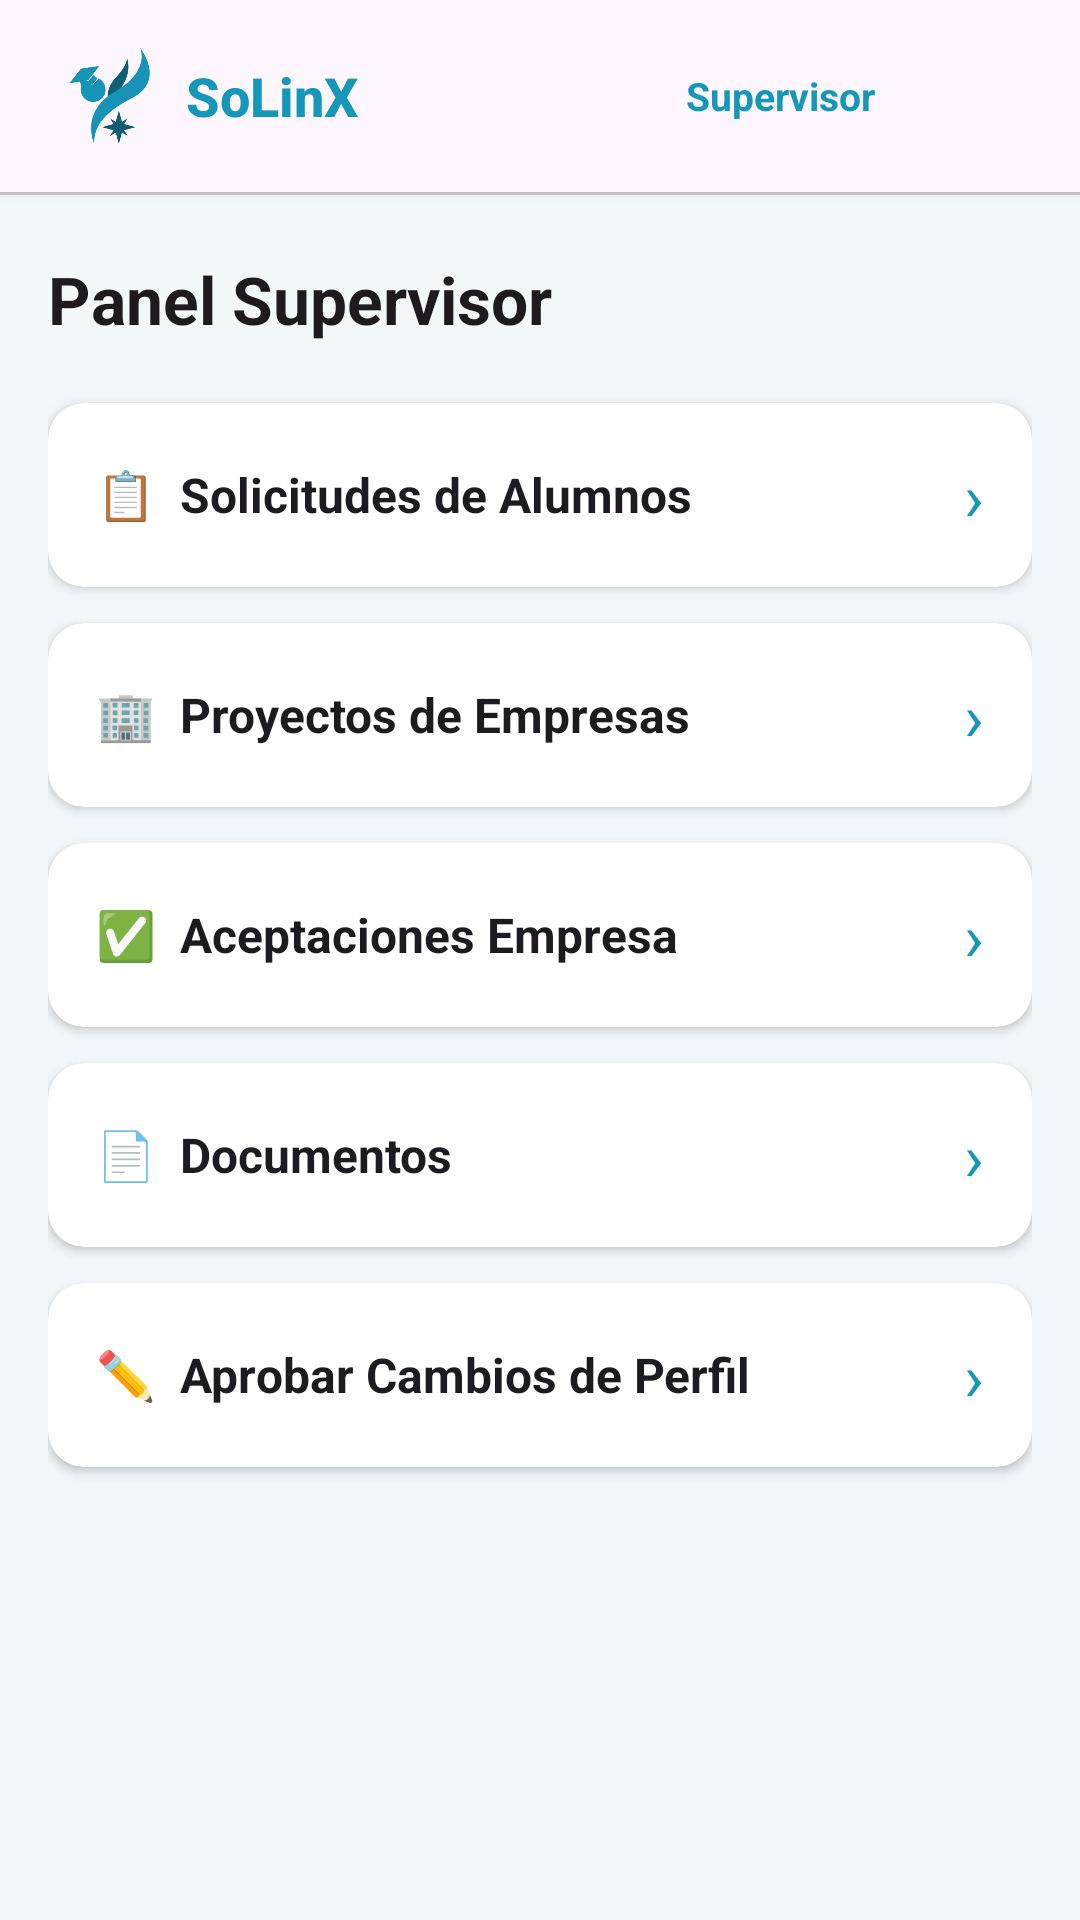

Here is an Android app screen rendered from its layout file. Give the layout XML and the strings, colors and styles it references.
<!-- AndroidManifest.xml: application theme Theme.SoLinX -->
<!-- res/layout/activity_supervisor_menu.xml -->
<?xml version="1.0" encoding="utf-8"?>
<LinearLayout xmlns:android="http://schemas.android.com/apk/res/android"
    xmlns:app="http://schemas.android.com/apk/res-auto"
    android:layout_width="match_parent"
    android:layout_height="match_parent"
    android:orientation="vertical"
    android:background="?android:attr/windowBackground"
    android:fitsSystemWindows="true">

    
    <LinearLayout
        android:layout_width="match_parent"
        android:layout_height="64dp"
        android:orientation="horizontal"
        android:gravity="center_vertical"
        android:paddingHorizontal="20dp"
        android:background="?attr/colorSurface"
        android:elevation="2dp">

        <ImageView
            android:id="@+id/logo_app"
            android:layout_width="32dp"
            android:layout_height="32dp"
            android:src="@drawable/solinx_logo"
            android:contentDescription="Logo"
            android:scaleType="fitCenter"/>

        <TextView
            android:layout_width="0dp"
            android:layout_height="wrap_content"
            android:layout_weight="1"
            android:layout_marginStart="10dp"
            android:text="SoLinX"
            android:textSize="18sp"
            android:textStyle="bold"
            android:textColor="?attr/colorPrimary"
            android:fontFamily="sans-serif-medium"/>

        <TextView
            android:id="@+id/tv_nombre_supervisor"
            android:layout_width="wrap_content"
            android:layout_height="wrap_content"
            android:text="Supervisor"
            android:textSize="13sp"
            android:textColor="?attr/colorPrimary"
            android:textStyle="bold"
            android:maxLines="1"
            android:ellipsize="end"
            android:maxWidth="120dp"
            android:layout_marginEnd="12dp"/>

        <ImageView
            android:id="@+id/iv_profile_menu"
            android:layout_width="36dp"
            android:layout_height="36dp"
            android:src="@drawable/ic_admin_icon"
            android:contentDescription="Perfil"
            android:scaleType="centerCrop"
            android:clickable="true"
            android:focusable="true"
            android:background="?attr/selectableItemBackgroundBorderless"/>
    </LinearLayout>

    
    <View
        android:layout_width="match_parent"
        android:layout_height="1dp"
        android:background="?attr/colorOutline"
        android:alpha="0.3"/>

    <ScrollView
        android:layout_width="match_parent"
        android:layout_height="match_parent">

        <LinearLayout
            android:layout_width="match_parent"
            android:layout_height="wrap_content"
            android:orientation="vertical"
            android:paddingHorizontal="16dp"
            android:paddingTop="20dp"
            android:paddingBottom="24dp">

            <TextView
                android:id="@+id/tv_menu_title"
                android:layout_width="match_parent"
                android:layout_height="wrap_content"
                android:text="Panel Supervisor"
                android:textSize="22sp"
                android:textStyle="bold"
                android:textColor="?attr/colorOnSurface"
                android:layout_marginBottom="20dp"/>

            
            <androidx.cardview.widget.CardView
                android:id="@+id/card_aprobar_solicitud_alumno"
                android:layout_width="match_parent"
                android:layout_height="wrap_content"
                android:layout_marginBottom="12dp"
                app:cardCornerRadius="12dp"
                app:cardElevation="2dp"
                android:clickable="true"
                android:focusable="true">
                <LinearLayout
                    android:layout_width="match_parent"
                    android:layout_height="wrap_content"
                    android:orientation="horizontal"
                    android:gravity="center_vertical"
                    android:padding="16dp">
                    <TextView
                        android:layout_width="0dp"
                        android:layout_height="wrap_content"
                        android:layout_weight="1"
                        android:text="📋  Solicitudes de Alumnos"
                        android:textSize="16sp"
                        android:textStyle="bold"
                        android:textColor="?attr/colorOnSurface"/>
                    <TextView
                        android:layout_width="wrap_content"
                        android:layout_height="wrap_content"
                        android:text="›"
                        android:textSize="22sp"
                        android:textColor="?attr/colorPrimary"/>
                </LinearLayout>
            </androidx.cardview.widget.CardView>

            
            <androidx.cardview.widget.CardView
                android:id="@+id/card_proyectos_empresas"
                android:layout_width="match_parent"
                android:layout_height="wrap_content"
                android:layout_marginBottom="12dp"
                app:cardCornerRadius="12dp"
                app:cardElevation="2dp"
                android:clickable="true"
                android:focusable="true">
                <LinearLayout
                    android:layout_width="match_parent"
                    android:layout_height="wrap_content"
                    android:orientation="horizontal"
                    android:gravity="center_vertical"
                    android:padding="16dp">
                    <TextView
                        android:layout_width="0dp"
                        android:layout_height="wrap_content"
                        android:layout_weight="1"
                        android:text="🏢  Proyectos de Empresas"
                        android:textSize="16sp"
                        android:textStyle="bold"
                        android:textColor="?attr/colorOnSurface"/>
                    <TextView
                        android:layout_width="wrap_content"
                        android:layout_height="wrap_content"
                        android:text="›"
                        android:textSize="22sp"
                        android:textColor="?attr/colorPrimary"/>
                </LinearLayout>
            </androidx.cardview.widget.CardView>

            
            <androidx.cardview.widget.CardView
                android:id="@+id/card_aprobar_aceptacion_empresa"
                android:layout_width="match_parent"
                android:layout_height="wrap_content"
                android:layout_marginBottom="12dp"
                app:cardCornerRadius="12dp"
                app:cardElevation="2dp"
                android:clickable="true"
                android:focusable="true">
                <LinearLayout
                    android:layout_width="match_parent"
                    android:layout_height="wrap_content"
                    android:orientation="horizontal"
                    android:gravity="center_vertical"
                    android:padding="16dp">
                    <TextView
                        android:layout_width="0dp"
                        android:layout_height="wrap_content"
                        android:layout_weight="1"
                        android:text="✅  Aceptaciones Empresa"
                        android:textSize="16sp"
                        android:textStyle="bold"
                        android:textColor="?attr/colorOnSurface"/>
                    <TextView
                        android:layout_width="wrap_content"
                        android:layout_height="wrap_content"
                        android:text="›"
                        android:textSize="22sp"
                        android:textColor="?attr/colorPrimary"/>
                </LinearLayout>
            </androidx.cardview.widget.CardView>

            
            <androidx.cardview.widget.CardView
                android:id="@+id/card_documentos"
                android:layout_width="match_parent"
                android:layout_height="wrap_content"
                android:layout_marginBottom="12dp"
                app:cardCornerRadius="12dp"
                app:cardElevation="2dp"
                android:clickable="true"
                android:focusable="true">
                <LinearLayout
                    android:layout_width="match_parent"
                    android:layout_height="wrap_content"
                    android:orientation="horizontal"
                    android:gravity="center_vertical"
                    android:padding="16dp">
                    <TextView
                        android:layout_width="0dp"
                        android:layout_height="wrap_content"
                        android:layout_weight="1"
                        android:text="📄  Documentos"
                        android:textSize="16sp"
                        android:textStyle="bold"
                        android:textColor="?attr/colorOnSurface"/>
                    <TextView
                        android:layout_width="wrap_content"
                        android:layout_height="wrap_content"
                        android:text="›"
                        android:textSize="22sp"
                        android:textColor="?attr/colorPrimary"/>
                </LinearLayout>
            </androidx.cardview.widget.CardView>

            
            <androidx.cardview.widget.CardView
                android:id="@+id/card_cambios_perfil"
                android:layout_width="match_parent"
                android:layout_height="wrap_content"
                android:layout_marginBottom="12dp"
                app:cardCornerRadius="12dp"
                app:cardElevation="2dp"
                android:clickable="true"
                android:focusable="true">
                <LinearLayout
                    android:layout_width="match_parent"
                    android:layout_height="wrap_content"
                    android:orientation="horizontal"
                    android:gravity="center_vertical"
                    android:padding="16dp">
                    <TextView
                        android:layout_width="0dp"
                        android:layout_height="wrap_content"
                        android:layout_weight="1"
                        android:text="✏️  Aprobar Cambios de Perfil"
                        android:textSize="16sp"
                        android:textStyle="bold"
                        android:textColor="?attr/colorOnSurface"/>
                    <TextView
                        android:layout_width="wrap_content"
                        android:layout_height="wrap_content"
                        android:text="›"
                        android:textSize="22sp"
                        android:textColor="?attr/colorPrimary"/>
                </LinearLayout>
            </androidx.cardview.widget.CardView>
        </LinearLayout>
    </ScrollView>
</LinearLayout>
<!-- resources referenced by this layout -->
<resources>
  <!-- drawable solinx_logo: png bitmap (drawable, 56530 bytes) -->
  <style name="Theme.SoLinX" parent="Base.Theme.SoLinX" />
  <style name="Base.Theme.SoLinX" parent="Theme.Material3.DayNight.NoActionBar">
  
          <item name="colorPrimary">#1497B9</item>
          <item name="colorPrimaryVariant">#0D7A94</item>
          <item name="colorOnPrimary">@android:color/white</item>
  
          <item name="colorSecondary">#00BCD4</item>
          <item name="colorSecondaryVariant">#018786</item>
          <item name="colorOnSecondary">@android:color/black</item>
  
          <item name="android:statusBarColor">?attr/colorPrimaryVariant</item>
  
          <item name="android:windowBackground">@color/background_light</item>
  
      </style>
  <color name="background_light">#f4f7f9</color>
</resources>
